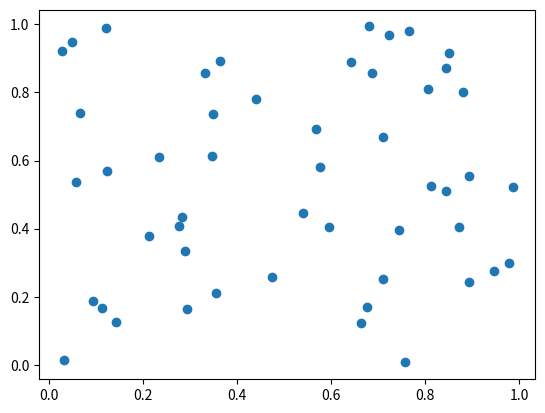

This figure's Python source:
import numpy as np
import matplotlib.pyplot as plt

# Создаем два случайных массива
x = np.random.rand(50)  # Создаем массив x из 100 случайных чисел от 0 до 1
y = np.random.rand(50)  # Создаем массив y из 100 случайных чисел от 0 до 1


# Расчет корреляции Пирсона
def pearson_correlation(x, y):
    n = len(x)  # Количество элементов в массиве
    sum_x = np.sum(x)  # Сумма всех элементов массива x
    sum_y = np.sum(y)  # Сумма всех элементов массива y
    sum_x_sq = np.sum(x ** 2)  # Сумма квадратов элементов массива x
    sum_y_sq = np.sum(y ** 2)  # Сумма квадратов элементов массива y
    sum_xy = np.sum(x * y)  # Сумма произведений соответствующих элементов массивов x и y

    numerator = n * sum_xy - sum_x * sum_y  # Числитель формулы корреляции Пирсона
    denominator = np.sqrt((n * sum_x_sq - sum_x ** 2) * (n * sum_y_sq - sum_y ** 2))  # Знаменатель формулы корреляции Пирсона

    correlation = numerator / denominator  # Вычисление корреляции Пирсона
    return correlation


# Выводим результат и строим график
print("Корреляция Пирсона:", pearson_correlation(x, y))  # Выводим значение корреляции Пирсона
plt.scatter(x, y)  # Строим график рассеяния для массивов x и y
plt.show()  # Отображаем график